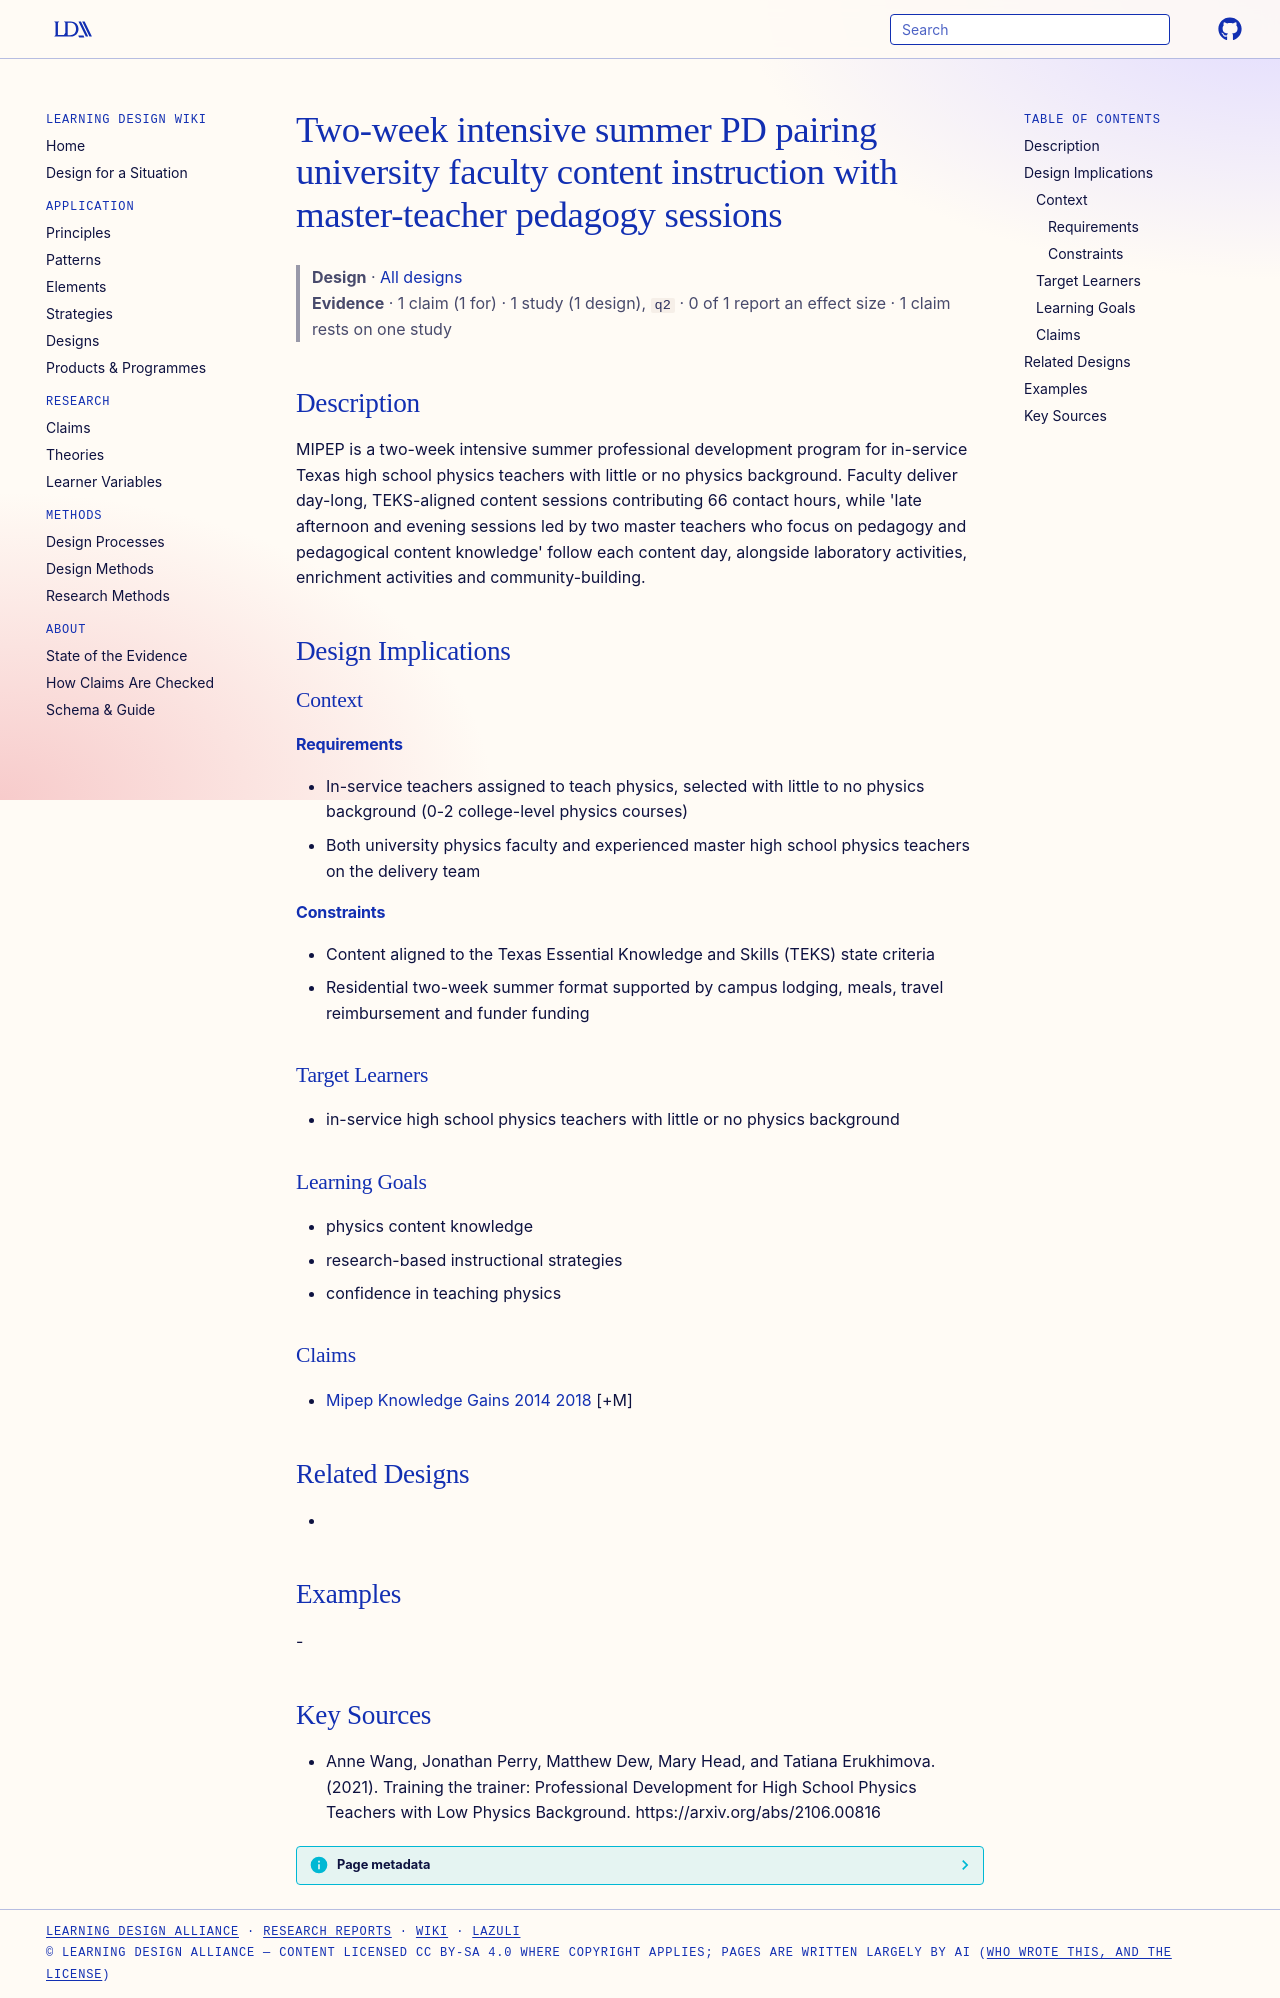

repository: Learning-Design-Alliance/learning-wiki · page: designs/mipep-two-week-content-plus-pedagogy-pd/index.html · generator: mkdocs

---
type: design
id: mipep-two-week-content-plus-pedagogy-pd
title: Two-week intensive summer PD pairing university faculty content instruction with master-teacher pedagogy sessions
description: MIPEP is a two-week intensive summer professional development program for in-service Texas high school physics teachers with little or no physics background.
status: review
generated:
  by: "process:settle-candidates"
  at: 2026-11-19
sources:
  - id: anne-wang-2021
    resource: "https://arxiv.org/abs/2106.00816"
    title: "Anne Wang, Jonathan Perry, Matthew Dew, Mary Head, and Tatiana Erukhimova. (2021). Training the trainer: Professional Development for High School Physics Teachers with Low Physics Background. https://arxiv.org/abs/2106.00816"
    author: Anne Wang, Jonathan Perry, Matthew Dew, Mary Head, and Tatiana Erukhimova
---

# Two-week intensive summer PD pairing university faculty content instruction with master-teacher pedagogy sessions

> **Design** · [All designs](index.md)
> **Evidence** · 1 claim (1 for) · 1 study (1 design), `q2` · 0 of 1 report an effect size · 1 claim rests on one study

## Description
MIPEP is a two-week intensive summer professional development program for in-service Texas high school physics teachers with little or no physics background. Faculty deliver day-long, TEKS-aligned content sessions contributing 66 contact hours, while 'late afternoon and evening sessions led by two master teachers who focus on pedagogy and pedagogical content knowledge' follow each content day, alongside laboratory activities, enrichment activities and community-building.

## Design Implications

### Context
#### Requirements
- In-service teachers assigned to teach physics, selected with little to no physics background (0-2 college-level physics courses)
- Both university physics faculty and experienced master high school physics teachers on the delivery team
#### Constraints
- Content aligned to the Texas Essential Knowledge and Skills (TEKS) state criteria
- Residential two-week summer format supported by campus lodging, meals, travel reimbursement and funder funding

### Target Learners
- in-service high school physics teachers with little or no physics background

### Learning Goals
- physics content knowledge
- research-based instructional strategies
- confidence in teaching physics

### Claims
- [Mipep Knowledge Gains 2014 2018](../claims/mipep-knowledge-gains-2014-2018.md) [+M]

## Related Designs
- 

## Examples
-

## Key Sources
- Anne Wang, Jonathan Perry, Matthew Dew, Mary Head, and Tatiana Erukhimova. (2021). Training the trainer: Professional Development for High School Physics Teachers with Low Physics Background. https://arxiv.org/abs/2106.00816
